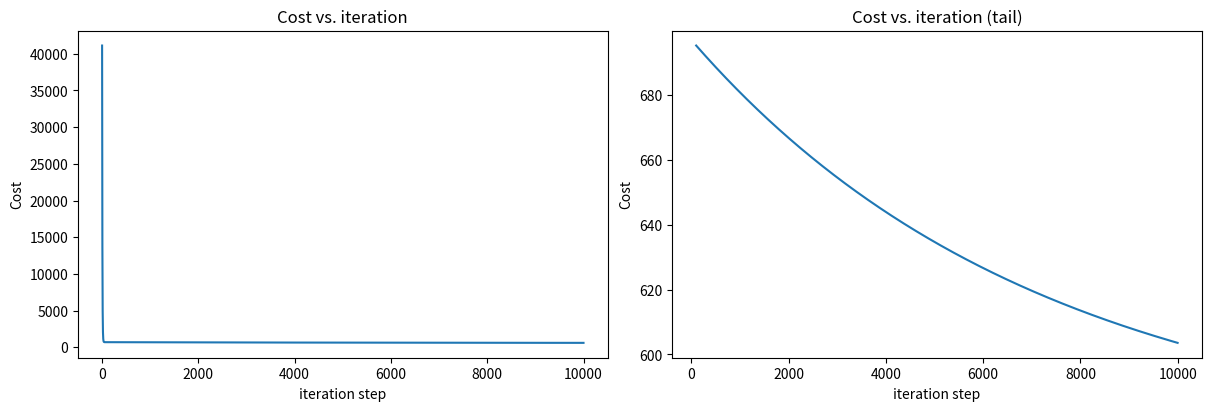

Source code (Python):
# new_w = w - a * (d / d * w) * J(w (vector), b)
# a - learning rate (between 0 and 1), controls how big is the step we're taking
# (d / d * w) * J(w, b) - derivative term, which direction we're taking
# For derivative w - 1 / m SUM (f(x[i]) - y[i]) * x[i][j], where f(x[i]) = w (vector) * x[i] (vector) + b
#
# new_b = b - a * (d / d * b) * J(w (vector), b)
# a - learning rate (between 0 and 1), controls how big is the step we're taking
# (d / d * b) * J(w, b) - derivative term, which direction we're taking
# For derivative b - 1 / m SUM (f(x[i]) - y[i]), where f(x[i]) = w (vector) * x[i] (vector) + b
#
# Simultaneously update w and b

import copy
import math
import matplotlib.pyplot as plt
import numpy as np

np.set_printoptions(precision=2)


def predict(x, w, b):
    """
    single predict using linear regression
    Args:
      x (ndarray): Shape (n,) example with multiple features
      w (ndarray): Shape (n,) model parameters
      b (scalar):             model parameter

    Returns:
      p (scalar):  prediction
    """
    p = np.dot(x, w) + b
    return p


def compute_cost(X, y, w, b):
    """
    compute cost
    Args:
      X (ndarray (m,n)): Data, m examples with n features
      y (ndarray (m,)) : target values
      w (ndarray (n,)) : model parameters
      b (scalar)       : model parameter

    Returns:
      cost (scalar): cost
    """
    m = X.shape[0]
    cost = 0.0
    for i in range(m):
        f_wb_i = predict(X[i], w, b)  # (n,)(n,) = scalar (see np.dot)
        cost = cost + (f_wb_i - y[i]) ** 2  # scalar
    cost = cost / (2 * m)  # scalar
    return cost


def compute_gradient(X, y, w, b):
    """
    Computes the gradient for linear regression
    Args:
      X (ndarray (m,n)): Data, m examples with n features
      y (ndarray (m,)) : target values
      w (ndarray (n,)) : model parameters
      b (scalar)       : model parameter

    Returns:
      dj_dw (ndarray (n,)): The gradient of the cost w.r.t. the parameters w.
      dj_db (scalar):       The gradient of the cost w.r.t. the parameter b.
    """
    m, n = X.shape

    dj_dw = np.zeros(n)
    dj_db = 0

    for i in range(m):
        err = predict(X[i], w, b) - y[i]
        for j in range(n):
            dj_dw[j] = dj_dw[j] + err * X[i, j]  # access matrix element X[i][j]
        dj_db = dj_db + err
    dj_dw = dj_dw / m  # we are dividing each value in dj_dw by m, see numpy broadcasting
    dj_db = dj_db / m

    return dj_db, dj_dw


def gradient_descent(X, y, w_in, b_in, cost_function, gradient_function, alpha, num_iters):
    """
    Performs batch gradient descent to learn w and b. Updates w and b by taking
    num_iters gradient steps with learning rate alpha

    Args:
      X (ndarray (m,n))   : Data, m examples with n features
      y (ndarray (m,))    : target values
      w_in (ndarray (n,)) : initial model parameters
      b_in (scalar)       : initial model parameter
      cost_function       : function to compute cost
      gradient_function   : function to compute the gradient
      alpha (float)       : Learning rate
      num_iters (int)     : number of iterations to run gradient descent

    Returns:
      w (ndarray (n,)) : Updated values of parameters
      b (scalar)       : Updated value of parameter
      """

    # An array to store cost J and w's at each iteration primarily for graphing later
    J_history = []
    w = copy.deepcopy(w_in)  # avoid modifying global w within function
    b = b_in

    for i in range(num_iters):

        # Calculate the gradient and update the parameters
        dj_db, dj_dw = gradient_function(X, y, w, b)  ##None

        # Update Parameters using w, b, alpha and gradient
        w = w - alpha * dj_dw  ##None
        b = b - alpha * dj_db  ##None

        # Save cost J at each iteration
        if i < 100000:  # prevent resource exhaustion
            J_history.append(cost_function(X, y, w, b))

        # Print cost every at intervals 10 times or as many iterations if < 10
        if i % math.ceil(num_iters / 10) == 0:
            print(f"Iteration {i:4d}: Cost {J_history[-1]:8.2f}   ")

    return w, b, J_history  # return final w,b and J history for graphing


w_init = np.array([0.39133535, 18.75376741, -53.36032453, -26.42131618])
X_train = np.array([[2104, 5, 1, 45], [1416, 3, 2, 40], [852, 2, 1, 35]])
y_train = np.array([460, 232, 178])
# initialize parameters
initial_w = np.zeros_like(w_init)
initial_b = 0.
# some gradient descent settings
iterations = 10000
alpha = 8.0e-7
# run gradient descent
w_final, b_final, J_hist = gradient_descent(X_train, y_train, initial_w, initial_b,
                                            compute_cost, compute_gradient,
                                            alpha, iterations)
print(f"b,w found by gradient descent: {b_final:0.2f},{w_final} ")
m, _ = X_train.shape
for i in range(m):
    print(f"prediction: {np.dot(X_train[i], w_final) + b_final:0.2f}, target value: {y_train[i]}")

fig, (ax1, ax2) = plt.subplots(1, 2, constrained_layout=True, figsize=(12, 4))
ax1.plot(J_hist)
ax2.plot(100 + np.arange(len(J_hist[100:])), J_hist[100:])
ax1.set_title("Cost vs. iteration")
ax2.set_title("Cost vs. iteration (tail)")
ax1.set_ylabel('Cost')
ax2.set_ylabel('Cost')
ax1.set_xlabel('iteration step')
ax2.set_xlabel('iteration step')
plt.show()
